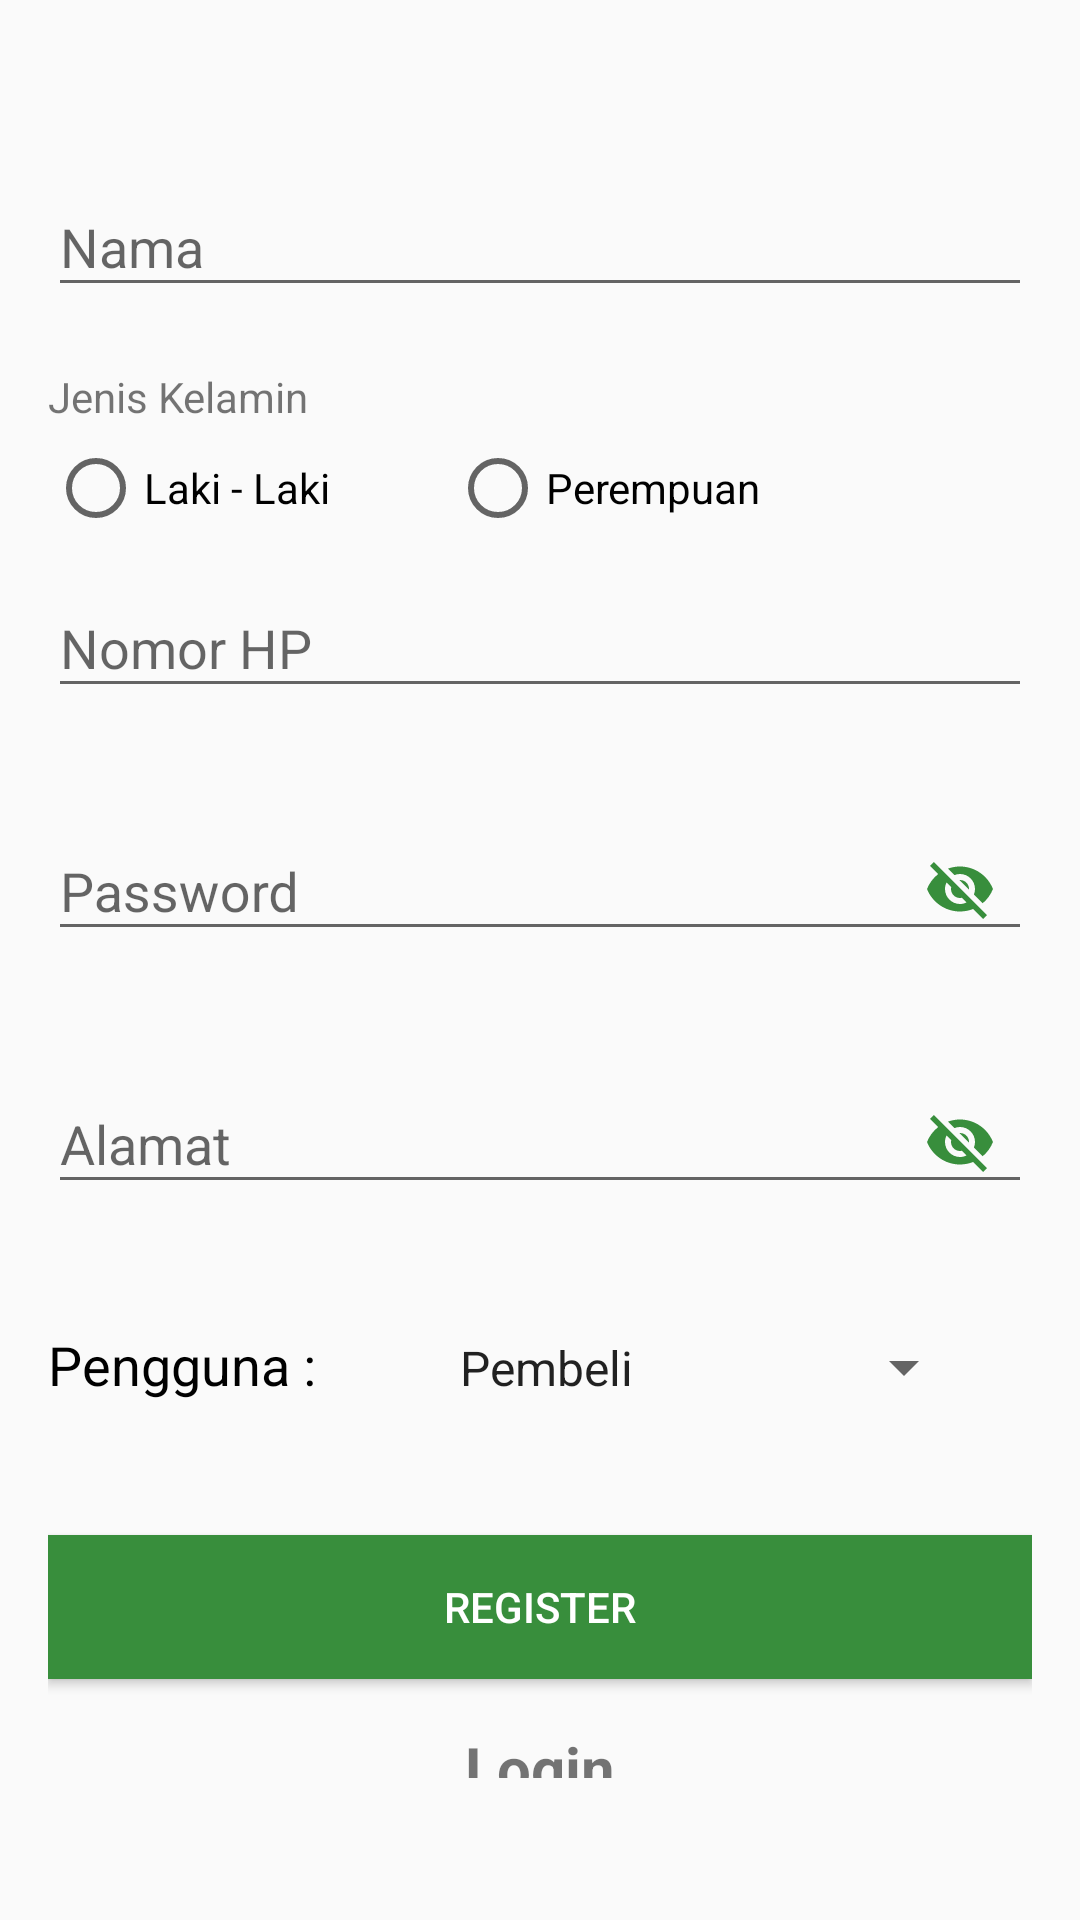

Reconstruct the res/layout file that produces this screen, plus the resources it refers to.
<!-- AndroidManifest.xml: application theme AppTheme -->
<!-- res/layout/activity_daftar.xml -->
<?xml version="1.0" encoding="utf-8"?>
<LinearLayout xmlns:android="http://schemas.android.com/apk/res/android"
    xmlns:app="http://schemas.android.com/apk/res-auto"
    xmlns:tools="http://schemas.android.com/tools"
    android:layout_width="match_parent"
    android:layout_height="match_parent">

    <android.support.v4.widget.NestedScrollView
        android:layout_width="match_parent"
        android:layout_height="wrap_content">

        <LinearLayout
            android:layout_width="match_parent"
            android:layout_height="wrap_content"
            android:layout_gravity="center_vertical"
            android:layout_marginLeft="16dp"
            android:layout_marginRight="16dp"
            android:layout_marginTop="20dp"
            android:orientation="vertical">

            <android.support.design.widget.TextInputLayout
                android:id="@+id/textInputLayoutEmail"
                android:layout_width="match_parent"
                android:layout_height="wrap_content"
                android:layout_marginTop="20dp"
                app:errorEnabled="true">

                <android.support.design.widget.TextInputEditText
                    android:id="@+id/editNama"
                    android:layout_width="match_parent"
                    android:layout_height="wrap_content"
                    android:hint="@string/nama" />
            </android.support.design.widget.TextInputLayout>

            <TextView
                android:layout_width="wrap_content"
                android:layout_height="wrap_content"
                android:text="Jenis Kelamin" />

            <RadioGroup
                android:id="@+id/rg_jenkel"
                android:layout_width="match_parent"
                android:layout_height="wrap_content"
                android:layout_marginTop="5dp"
                android:orientation="horizontal">

                <RadioButton
                    android:id="@+id/laki-laki"
                    android:layout_width="wrap_content"
                    android:layout_height="wrap_content"
                    android:text="Laki - Laki" />


                <RadioButton
                    android:id="@+id/perempuan"
                    android:layout_width="wrap_content"
                    android:layout_height="wrap_content"
                    android:layout_marginLeft="40dp"
                    android:text="Perempuan" />
            </RadioGroup>

            <android.support.design.widget.TextInputLayout
                android:layout_width="match_parent"
                android:layout_height="wrap_content"
                android:layout_marginTop="5dp"
                app:errorEnabled="true">

                <android.support.design.widget.TextInputEditText
                    android:id="@+id/editNoHp"
                    android:layout_width="match_parent"
                    android:layout_height="wrap_content"
                    android:hint="Nomor HP" />
            </android.support.design.widget.TextInputLayout>

            <android.support.design.widget.TextInputLayout
                android:layout_width="match_parent"
                android:layout_height="wrap_content"
                android:layout_marginTop="5dp"
                app:errorEnabled="true"
                app:passwordToggleEnabled="true"
                app:passwordToggleTint="@color/colorAccent">

                <android.support.design.widget.TextInputEditText
                    android:id="@+id/editPass"
                    android:layout_width="match_parent"
                    android:layout_height="wrap_content"
                    android:hint="@string/password" />
            </android.support.design.widget.TextInputLayout>

            <android.support.design.widget.TextInputLayout
                android:layout_width="match_parent"
                android:layout_height="wrap_content"
                android:layout_marginTop="5dp"
                app:errorEnabled="true"
                app:passwordToggleEnabled="true"
                app:passwordToggleTint="@color/colorAccent">

                <android.support.design.widget.TextInputEditText
                    android:id="@+id/editTextAlmt"
                    android:layout_width="match_parent"
                    android:layout_height="wrap_content"
                    android:hint="@string/alamat" />
            </android.support.design.widget.TextInputLayout>

            <LinearLayout
                android:layout_width="match_parent"
                android:layout_height="wrap_content"
                android:orientation="horizontal">

                <TextView
                    android:layout_width="wrap_content"
                    android:layout_height="wrap_content"
                    android:text="Pengguna :"
                    android:textColor="#000"
                    android:textSize="18dp" />

                <Spinner
                    android:id="@+id/spinner_pengguna"
                    android:layout_width="200dp"
                    android:layout_height="wrap_content"
                    android:layout_marginLeft="20dp"
                    android:entries="@array/pengguna"
                    android:padding="20dp">

                </Spinner>
            </LinearLayout>

            <Button
                android:id="@+id/buttonRegis"
                android:layout_width="match_parent"
                android:layout_height="wrap_content"
                android:layout_gravity="center_horizontal"
                android:layout_marginTop="25dp"
                android:background="@color/colorAccent"
                android:text="@string/register"
                android:textColor="@android:color/white" />

            <TextView
                android:id="@+id/textLog"
                android:layout_width="match_parent"
                android:layout_height="wrap_content"
                android:layout_marginTop="16dp"
                android:gravity="center_horizontal"
                android:text="Login"
                android:textSize="20dp"
                android:textStyle="bold" />


        </LinearLayout>
    </android.support.v4.widget.NestedScrollView>
</LinearLayout>
<!-- resources referenced by this layout -->
<resources>
  <string-array name="pengguna">
          <item>Pembeli</item>
          <item>Pelapak</item>
      </string-array>
  <color name="colorAccent">#388E3C</color>
  <string name="alamat">Alamat</string>
  <string name="nama">Nama</string>
  <string name="password">Password</string>
  <string name="register">Register</string>
  <style name="AppTheme" parent="Theme.AppCompat.Light.DarkActionBar">
          
          <item name="colorPrimary">@color/colorPrimary</item>
          <item name="colorPrimaryDark">@color/colorPrimaryDark</item>
          <item name="colorAccent">@color/colorAccent</item>
      </style>
  <color name="colorPrimary">#4CAF50</color>
  <color name="colorPrimaryDark">#388E3C</color>
</resources>
